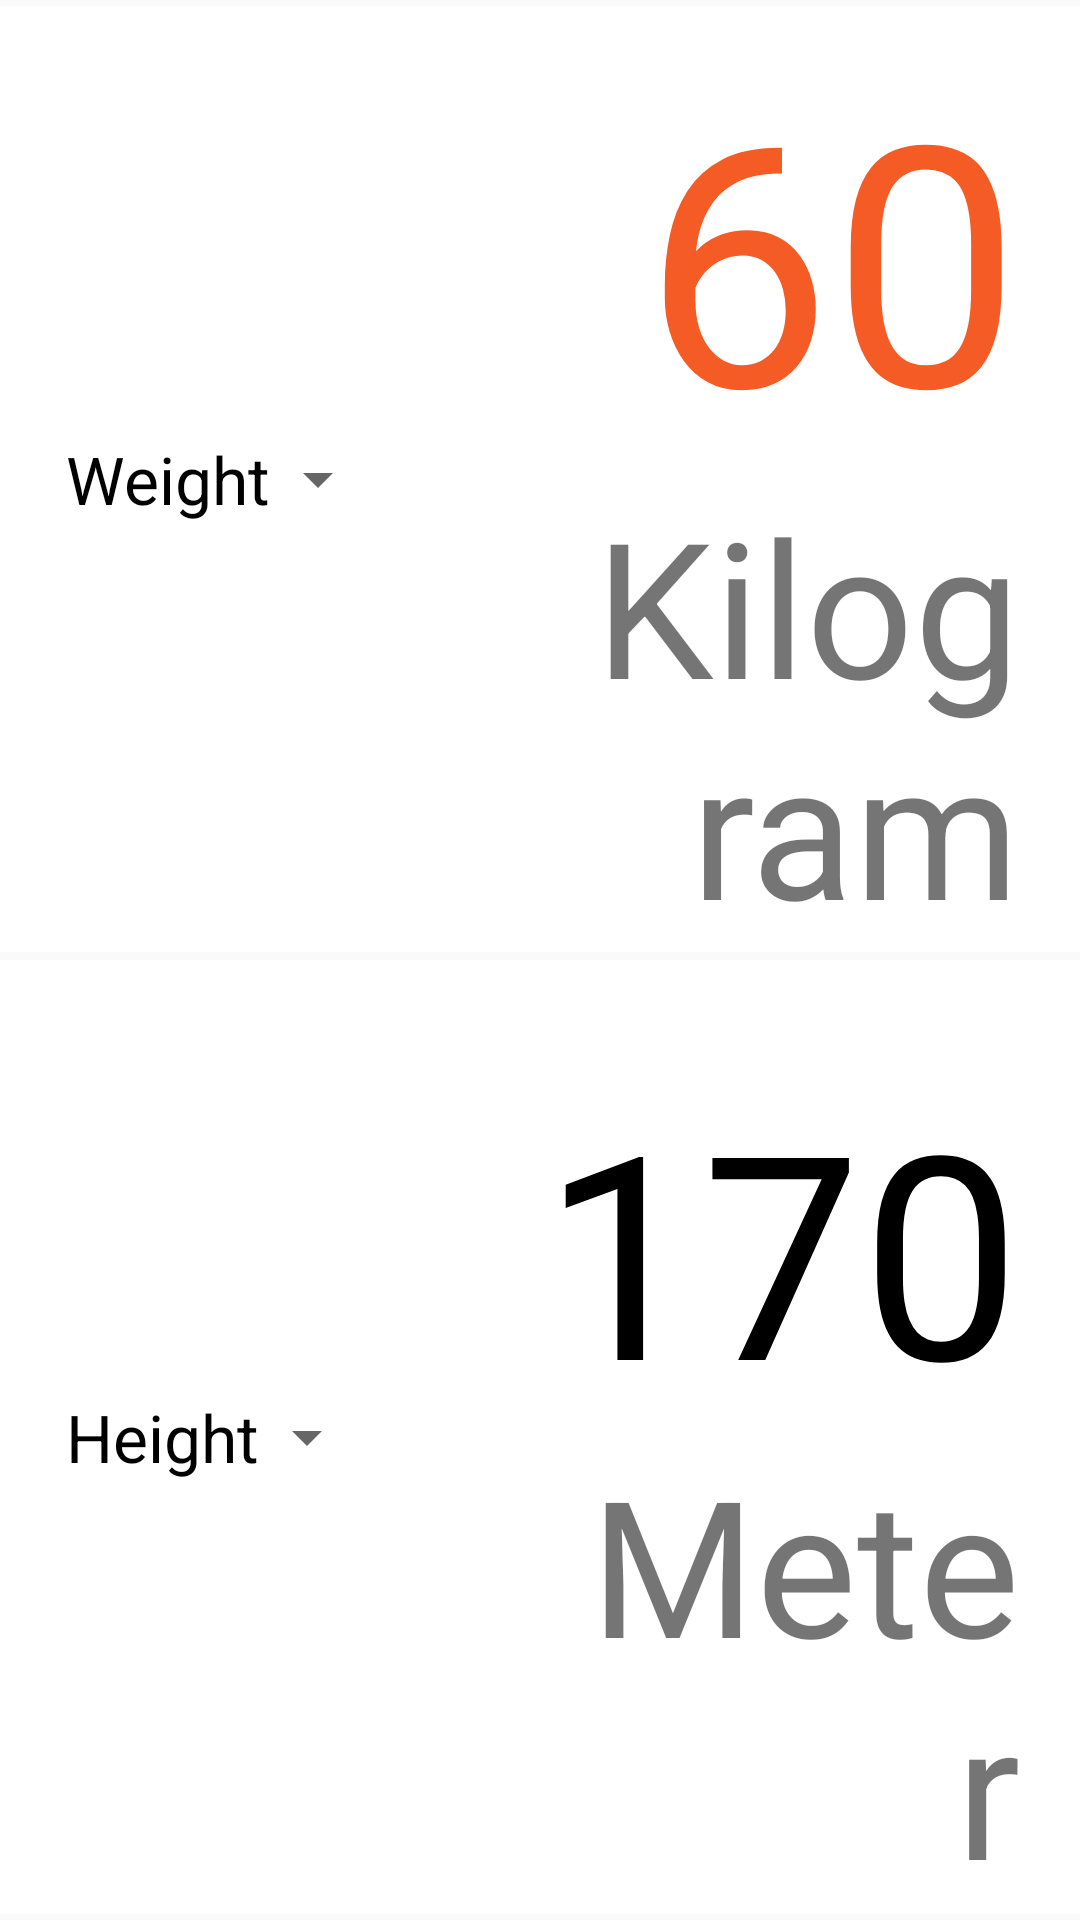

Write the Android layout XML for this screen, with the resource values it uses.
<!-- AndroidManifest.xml: application theme AppTheme -->
<!-- res/layout/activity_input.xml -->
<?xml version="1.0" encoding="utf-8"?>
<LinearLayout xmlns:android="http://schemas.android.com/apk/res/android"
    android:layout_width="match_parent"
    android:layout_height="match_parent"
    android:orientation="vertical">

    <LinearLayout
        android:layout_width="match_parent"
        android:layout_height="match_parent"
        android:layout_marginTop="2dp"
        android:layout_marginBottom="2.5dp"
        android:layout_weight="0.5"
        android:orientation="horizontal">

        <LinearLayout
            android:id="@+id/weightLayout"
            android:onClick="onClick"
            android:layout_width="match_parent"
            android:layout_height="match_parent"
            android:layout_weight="0.25"
            android:background="@color/white"
            android:orientation="horizontal">

            <TextView
                android:id="@+id/weight"
                android:layout_width="wrap_content"
                android:layout_height="wrap_content"
                android:layout_gravity="center_vertical"
                android:background="@color/white"
                android:paddingLeft="22dp"
                android:text="@string/weight"
                android:textAllCaps="false"
                android:textColor="@color/black"
                android:textSize="22dp"
                android:textStyle="normal" />

            <Spinner
                android:id="@+id/weight_spinner"
                android:layout_width="40dp"
                android:layout_height="wrap_content"
                android:layout_gravity="center_vertical"
                android:paddingLeft="20dp"
                android:paddingRight="22dp"
                android:spinnerMode="dialog" />
        </LinearLayout>

        <LinearLayout
            android:onClick="onClick"
            android:id="@+id/weightValues"
            android:layout_width="match_parent"
            android:layout_height="match_parent"
            android:layout_weight="0.25"
            android:orientation="vertical">

            <TextView
                android:id="@+id/weight_value"
                android:layout_width="match_parent"
                android:layout_height="match_parent"
                android:layout_weight="0.12"
                android:autoSizeTextType="uniform"
                android:background="@color/white"
                android:gravity="right|bottom"
                android:paddingRight="20dp"
                android:text="60"
                android:textColor="@color/orange"
                android:textSize="36dp" />

            <TextView
                android:id="@+id/weight_unit"
                android:layout_width="match_parent"
                android:layout_height="match_parent"
                android:layout_weight="0.12"
                android:autoSizeTextType="uniform"
                android:background="@color/white"
                android:gravity="top|end"
                android:paddingRight="20dp"
                android:text="@string/kilogram"
                android:textSize="16dp" />

        </LinearLayout>
    </LinearLayout>

    <LinearLayout
        android:layout_width="match_parent"
        android:layout_height="match_parent"
        android:layout_marginBottom="2dp"
        android:layout_weight="0.5"
        android:orientation="horizontal">

        <LinearLayout
            android:id="@+id/heightLayout"
            android:layout_width="match_parent"
            android:layout_height="match_parent"
            android:layout_weight="0.25"
            android:onClick="onClick"
            android:background="@color/white"
            android:orientation="horizontal">

            <TextView
                android:id="@+id/height"
                android:layout_width="wrap_content"
                android:layout_height="wrap_content"
                android:layout_gravity="center_vertical"
                android:background="@color/white"
                android:paddingLeft="22dp"
                android:text="@string/height"
                android:textAllCaps="false"
                android:textColor="@color/black"
                android:textSize="22dp"
                android:textStyle="normal" />

            <Spinner
                android:id="@+id/height_spinner"
                android:layout_width="40dp"
                android:layout_height="wrap_content"
                android:layout_gravity="center_vertical"
                android:paddingLeft="20dp"
                android:paddingRight="22dp"
                android:spinnerMode="dialog"></Spinner>
        </LinearLayout>

        <LinearLayout
            android:onClick="onClick"
            android:id="@+id/heightValues"
            android:layout_width="match_parent"
            android:layout_height="match_parent"
            android:layout_weight="0.25"
            android:orientation="vertical">

            <TextView
                android:id="@+id/height_value"
                android:layout_width="match_parent"
                android:layout_height="match_parent"
                android:layout_weight="0.12"
                android:autoSizeTextType="uniform"
                android:background="@color/white"
                android:gravity="right|bottom"
                android:paddingRight="20dp"
                android:text="170"
                android:textColor="@color/black"
                android:textSize="36dp" />

            <TextView
                android:id="@+id/height_unit"
                android:layout_width="match_parent"
                android:layout_height="match_parent"
                android:layout_weight="0.12"
                android:autoSizeTextType="uniform"
                android:background="@color/white"
                android:gravity="top|end"
                android:paddingRight="20dp"
                android:text="@string/meter"
                android:textSize="16dp" />

        </LinearLayout>
    </LinearLayout>

</LinearLayout>
<!-- resources referenced by this layout -->
<resources>
  <color name="black">#000000</color>
  <color name="orange">#f45b25</color>
  <color name="white">#ffffff</color>
  <string name="height">Height</string>
  <string name="kilogram">Kilogram</string>
  <string name="meter">Meter</string>
  <string name="weight">Weight</string>
  <style name="AppTheme" parent="Theme.AppCompat.Light.DarkActionBar">
          
          <item name="colorPrimary">@color/colorPrimary</item>
          <item name="colorPrimaryDark">@color/colorPrimaryDark</item>
          <item name="colorAccent">@color/colorAccent</item>
      </style>
  <color name="colorPrimary">#008577</color>
  <color name="colorPrimaryDark">#00574B</color>
  <color name="colorAccent">#D81B60</color>
</resources>
